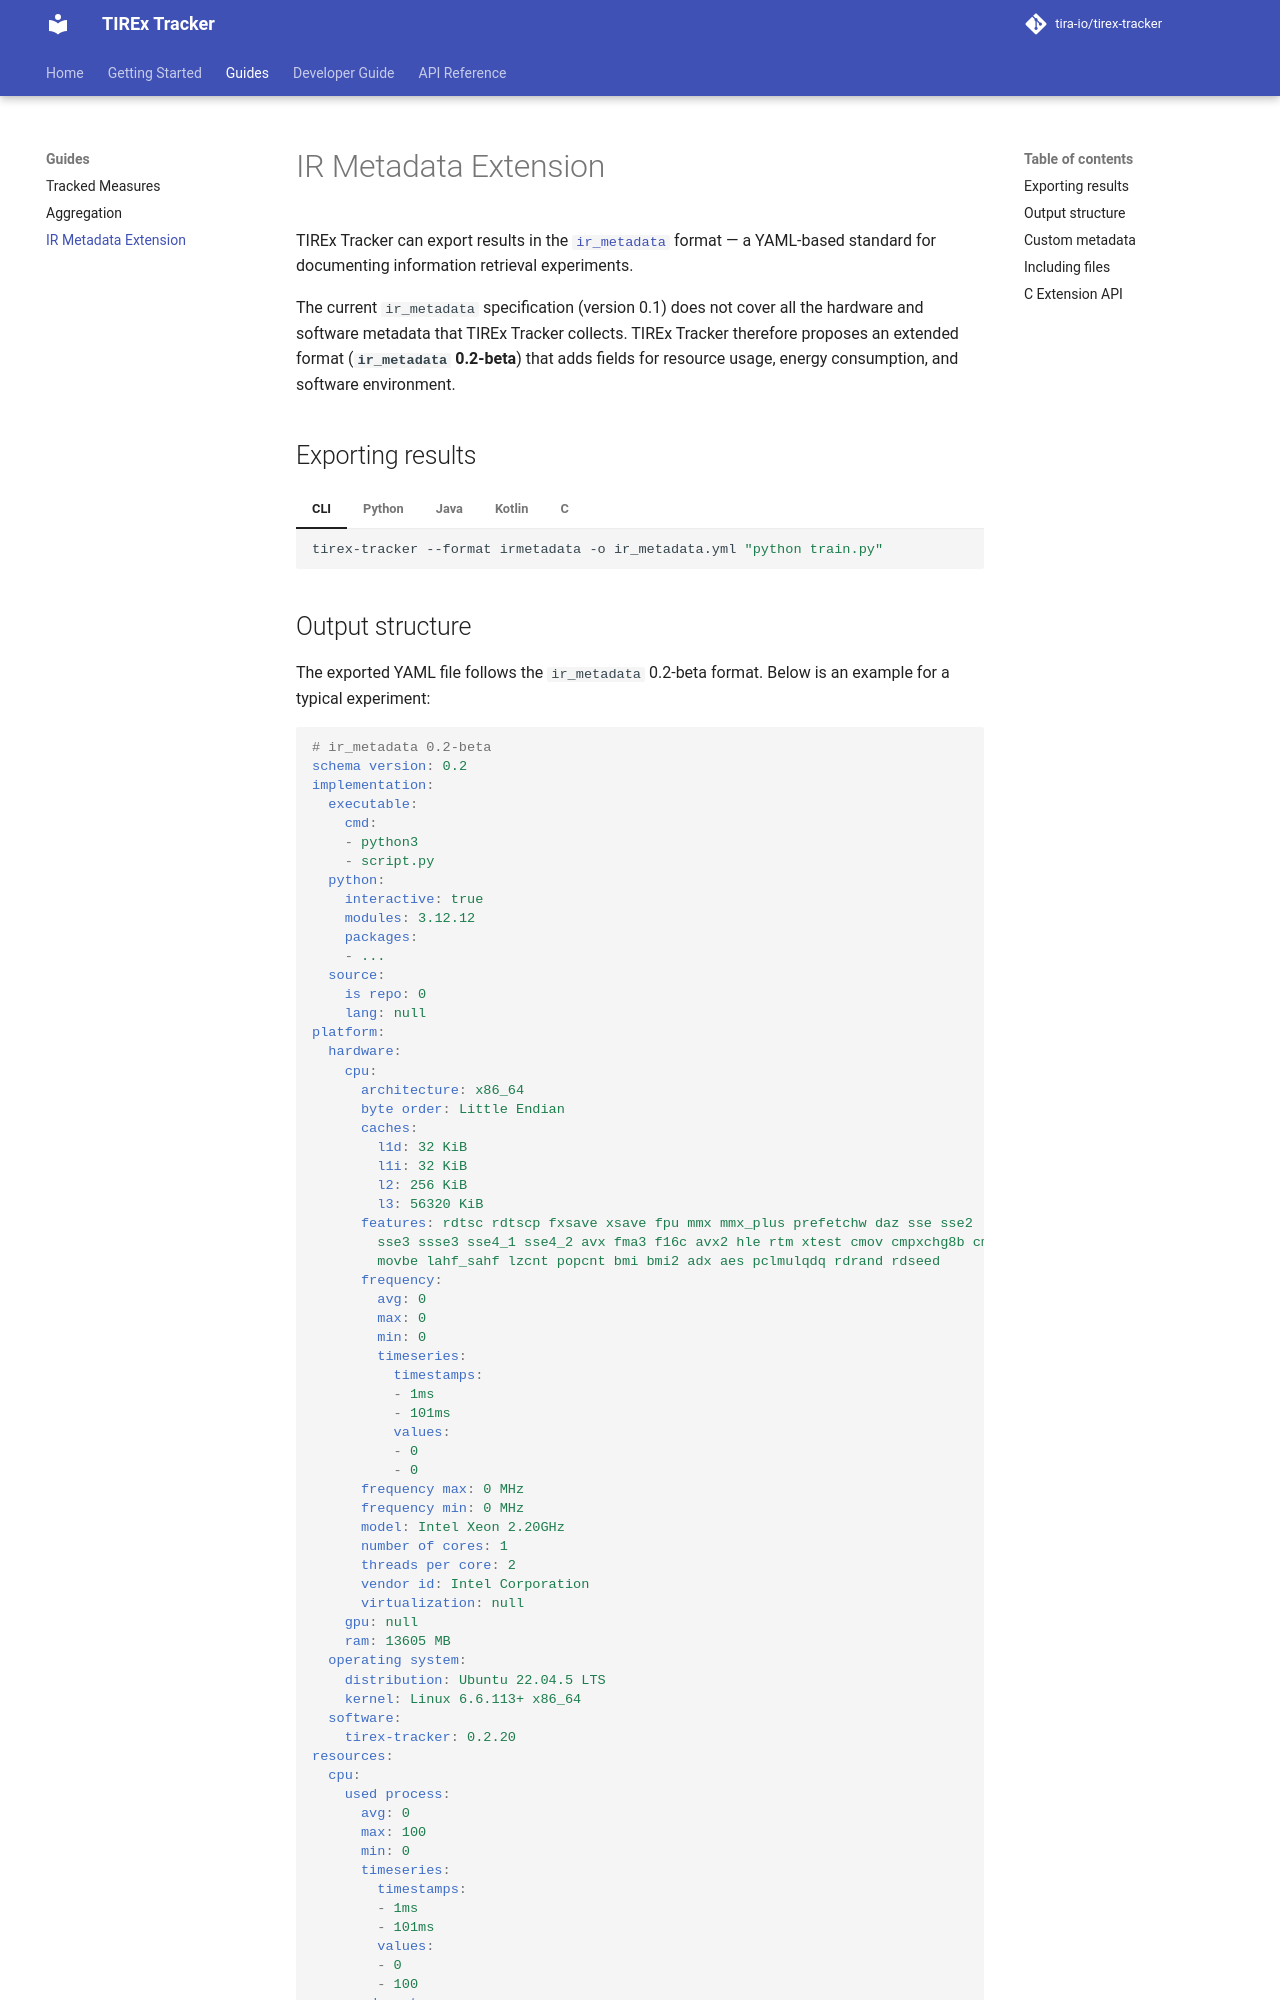

repository: tira-io/tirex-tracker · page: 0.2.23/guides/ir-metadata/index.html · generator: mkdocs

# IR Metadata Extension

TIREx Tracker can export results in the [`ir_metadata`](https://ir-metadata.org/) format — a YAML-based standard for documenting information retrieval experiments.

The current `ir_metadata` specification (version 0.1) does not cover all the hardware and software metadata that TIREx Tracker collects. TIREx Tracker therefore proposes an extended format (**`ir_metadata` 0.2-beta**) that adds fields for resource usage, energy consumption, and software environment.

## Exporting results

=== "CLI"

    ```shell
    tirex-tracker --format irmetadata -o ir_metadata.yml "python train.py"
    ```

=== "Python"

    ```python
    from tirex_tracker import ExportFormat, tracking

    with tracking(
        export_format=ExportFormat.IR_METADATA,
        export_file_path="ir_metadata.yml"
    ) as results:
        train_model()
    ```

=== "Java"

    ```java
    // Export after stopping
    Tracker.exportIrMetadata(info, result, "ir_metadata.yml");
    ```

=== "Kotlin"

    ```kotlin
    exportIrMetadata(info, result, "ir_metadata.yml")
    ```

=== "C"

    Link against the IR extension (`TIREX_TRACKER_EXTENSION_IR ON`) and call:

    ```c
    #include <irtracker.h>

    tirexResultExportIrMetadata(info, result, "ir_metadata.yml");
    ```
